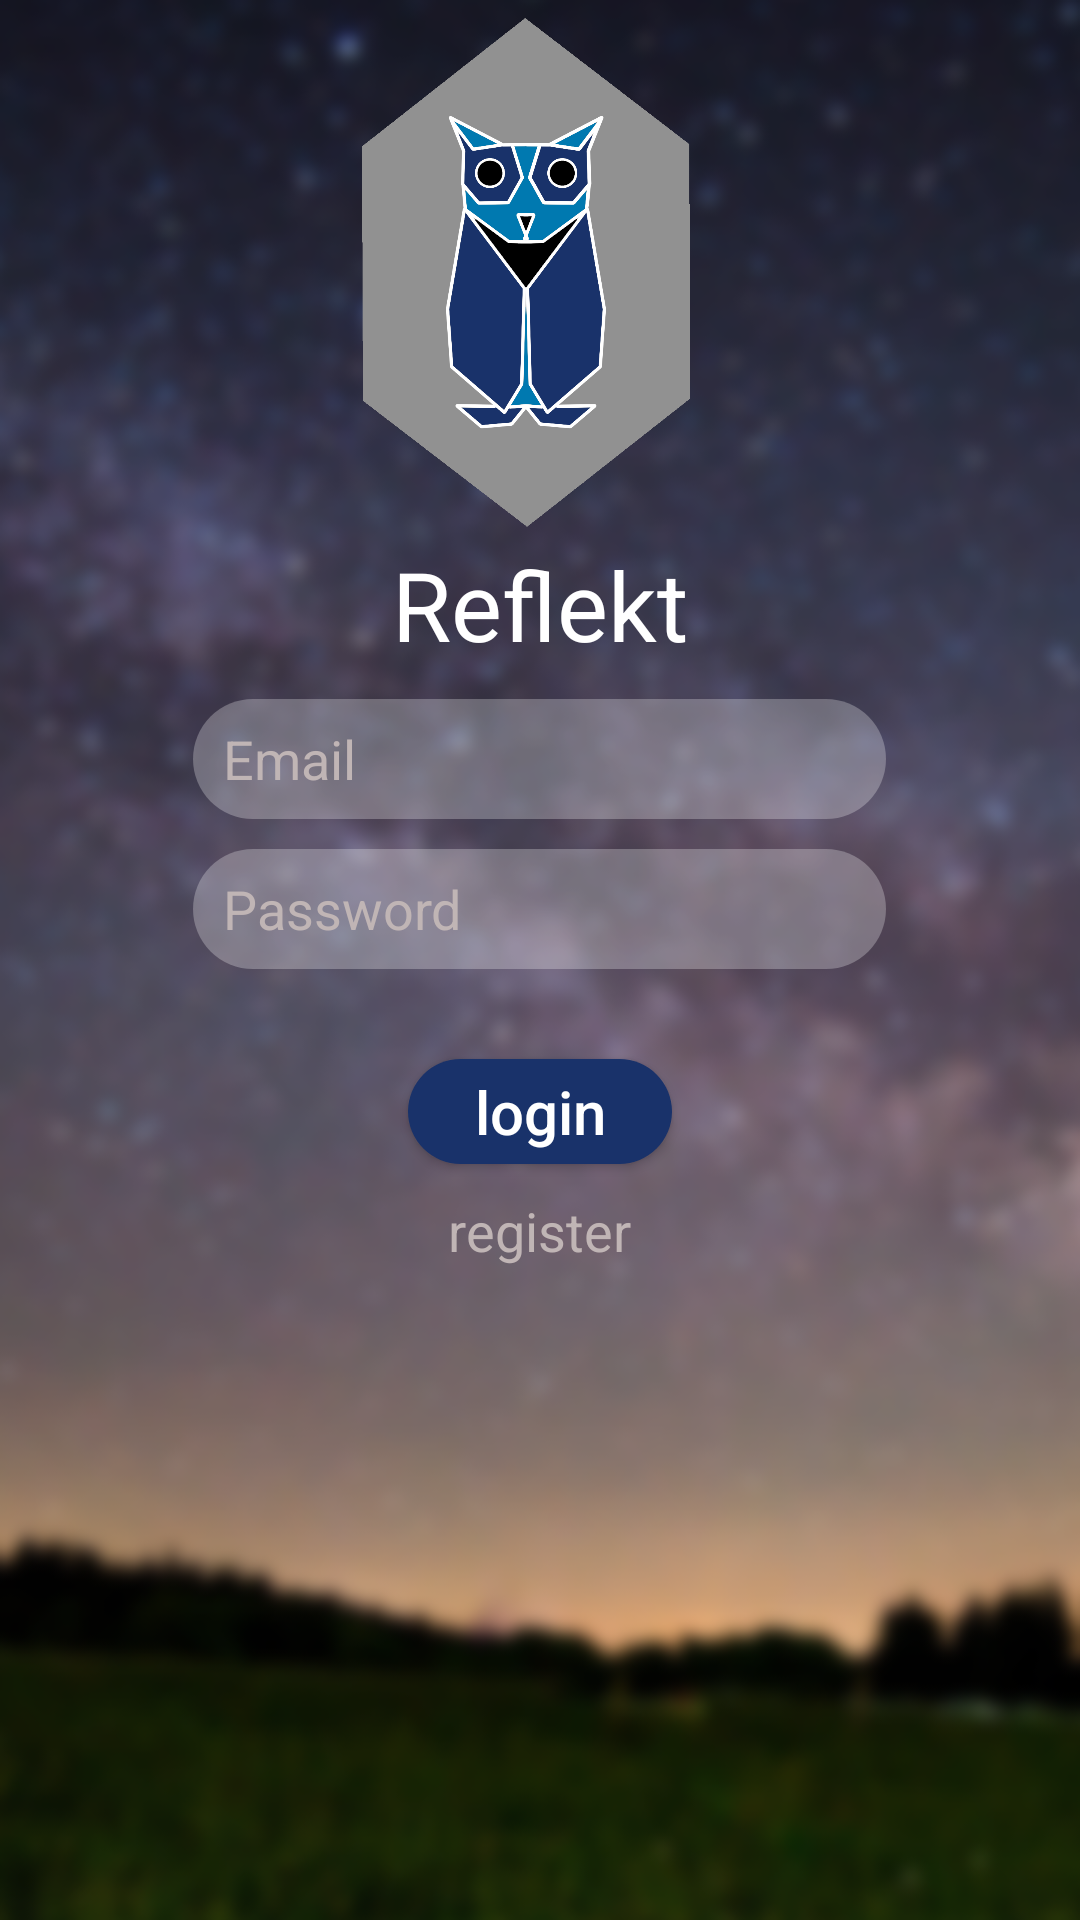

Produce the Android XML layout that renders to this screen, including the resource entries it uses.
<!-- AndroidManifest.xml: application theme ThemeOverlay.MyNoTitleActivity -->
<!-- res/layout/activity_login.xml -->
<?xml version="1.0" encoding="utf-8"?>
<LinearLayout xmlns:android="http://schemas.android.com/apk/res/android"
    android:gravity="center_horizontal"
    android:orientation="vertical"
    android:layout_width="match_parent"
    android:layout_height="match_parent"
    android:background="@drawable/bg"
    >

    <ImageView
        android:id="@+id/icon"
        style="@style/ThemeOverlay.ReflektIcon"
        android:layout_width="wrap_content"
        android:layout_height="180dp"
        android:contentDescription="@string/desc_reflekt_lockup"
        android:src="@drawable/gradle" />
    <TextView
        android:layout_width="wrap_content"
        android:layout_height="wrap_content"
        android:textSize="32dp"
        android:text="@string/app_name"
        android:textColor="@color/white"
        android:layout_marginBottom="10dp"
        />
    <EditText
        android:layout_width="wrap_content"
        android:layout_height="40dp"
        android:textColor="@color/white"
        android:textColorHint="@color/transparent_text"
        android:ems="11"
        android:paddingLeft="10dp"
        android:hint="@string/hint_email"
        android:id="@+id/email_field"
        android:inputType="textEmailAddress"
        android:background="@drawable/rounded_text"
        />
    <EditText
        android:layout_marginTop="10dp"
        android:layout_width="wrap_content"
        android:layout_height="40dp"
        android:textColor="@color/white"
        android:textColorHint="@color/transparent_text"
        android:ems="11"
        android:paddingLeft="10dp"
        android:hint="@string/hint_password"
        android:inputType="textPassword"
        android:id="@+id/password_field"
        android:background="@drawable/rounded_text"
        />
    <Button
        android:layout_marginTop="30dp"
        android:layout_width="wrap_content"
        android:layout_height="35dp"
        android:textSize="20dp"
        android:background="@drawable/rounded_login"
        android:theme="@style/ThemeOverlay.MyDarkButton"
        android:text="@string/login"
        android:id="@+id/login_button"
        android:onClick="loginButtonClicked"
        android:textAllCaps="false"
        />
    <TextView
        android:layout_width="wrap_content"
        android:layout_height="wrap_content"
        android:textSize="18dp"
        android:text="@string/register"
        android:textColor="@color/transparent_text"
        android:layout_marginTop="10dp"
        android:onClick="registerButtonClicked"
        />
</LinearLayout>
<!-- resources referenced by this layout -->
<resources>
  <color name="transparent_text">#C0B5B5</color>
  <color name="white">#ffffff</color>
  <!-- drawable bg: png bitmap (drawable, 168320 bytes) -->
  <!-- drawable gradle: png bitmap (drawable, 98531 bytes) -->
  <!-- drawable rounded_login (drawable) -->
  <?xml version="1.0" encoding="utf-8"?>
  <selector xmlns:android="http://schemas.android.com/apk/res/android">
      <item>
          <shape android:shape="rectangle">
              <solid android:color="@color/dark_blue"/>
              <corners android:radius="20dp" />
          </shape>
      </item>
  </selector>
  <!-- drawable rounded_text (drawable) -->
  <?xml version="1.0" encoding="utf-8"?>
  <selector xmlns:android="http://schemas.android.com/apk/res/android">
      <item>
          <shape android:shape="rectangle">
              <solid android:color="#44ffffff"/>
              <corners android:radius="20dp" />
          </shape>
      </item>
  </selector>
  <string name="app_name">Reflekt</string>
  <string name="desc_reflekt_lockup">Reflekt logo and name</string>
  <string name="hint_email">Email</string>
  <string name="hint_password">Password</string>
  <string name="login">login</string>
  <string name="register">register</string>
  <style name="ThemeOverlay.MyDarkButton" parent="ThemeOverlay.AppCompat.Dark">
          <item name="colorButtonNormal">@color/dark_blue</item>
          <item name="android:layout_marginRight">4dp</item>
          <item name="android:layout_marginLeft">4dp</item>
          <item name="android:textColor">@android:color/white</item>
      </style>
  <style name="ThemeOverlay.ReflektIcon" parent="AppTheme">
          <item name="android:layout_marginTop">@dimen/icon_top_margin</item>
          <item name="android:layout_marginBottom">@dimen/icon_bottom_margin</item>
      </style>
  <style name="ThemeOverlay.MyNoTitleActivity" parent="AppTheme">
          <item name="windowActionBar">false</item>
          <item name="windowNoTitle">true</item>
      </style>
  <color name="dark_blue">#19326a</color>
  <style name="AppTheme" parent="Theme.AppCompat.Light.NoActionBar">
          
          <item name="colorPrimary">@color/light_blue</item>
          <item name="colorPrimaryDark">@color/dark_blue</item>
          <item name="colorAccent">@color/gray</item>
          <item name="android:windowTranslucentStatus">true</item>
      </style>
  <color name="light_blue">#0079b0</color>
  <color name="gray">#919191</color>
</resources>
